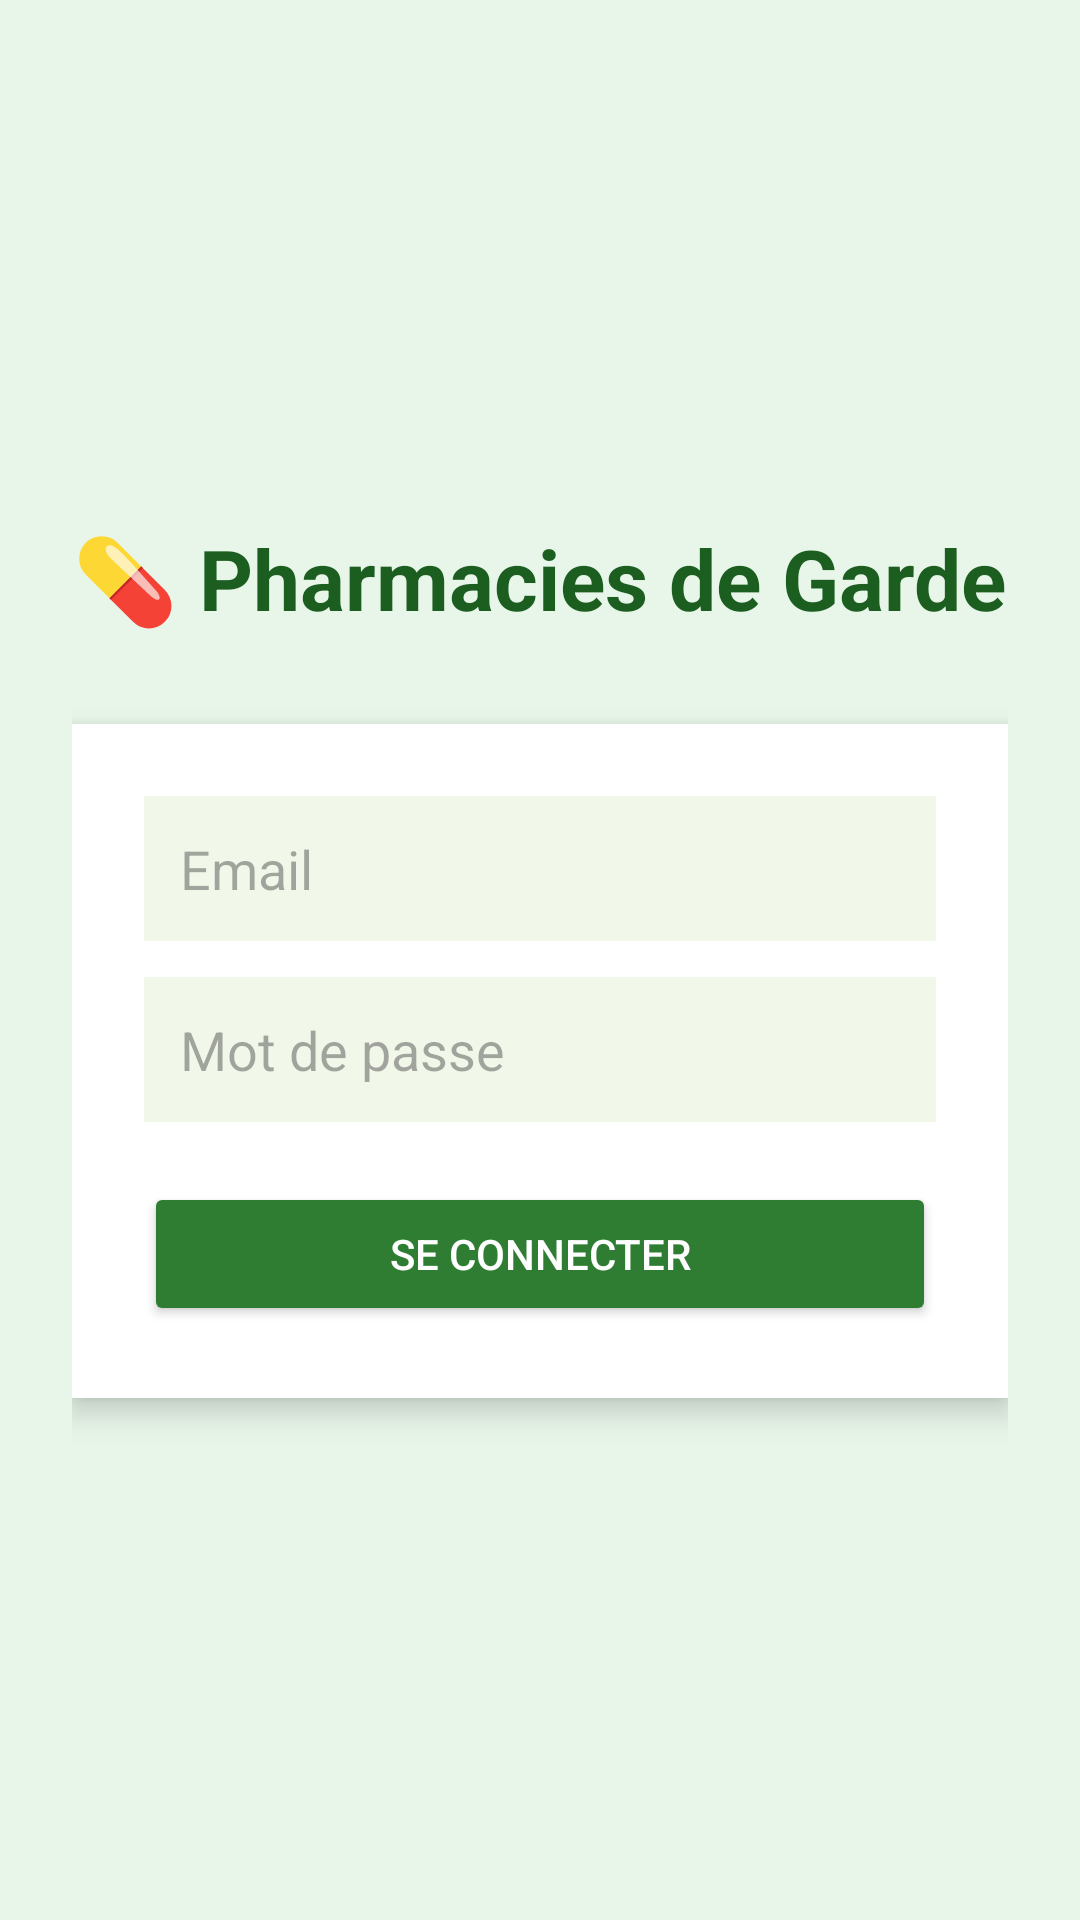

This screen was rendered from an Android layout file. Write that file and the resources it references.
<!-- AndroidManifest.xml: application theme Theme.TPDESYNTHÈSEROOM -->
<!-- res/layout/activity_login.xml -->
<?xml version="1.0" encoding="utf-8"?>
<LinearLayout xmlns:android="http://schemas.android.com/apk/res/android"
    android:layout_width="match_parent"
    android:layout_height="match_parent"
    android:orientation="vertical"
    android:gravity="center"
    android:padding="24dp"
    android:background="#E8F5E9">

    <TextView
        android:layout_width="wrap_content"
        android:layout_height="wrap_content"
        android:text="💊 Pharmacies de Garde"
        android:textSize="28sp"
        android:textStyle="bold"
        android:textColor="#1B5E20"
        android:layout_marginBottom="30dp"/>

    <LinearLayout
        android:layout_width="match_parent"
        android:layout_height="wrap_content"
        android:orientation="vertical"
        android:padding="24dp"
        android:background="#FFFFFF"
        android:elevation="6dp">

        <EditText
            android:id="@+id/etEmail"
            android:layout_width="match_parent"
            android:layout_height="wrap_content"
            android:hint="Email"
            android:inputType="textEmailAddress"
            android:padding="12dp"
            android:background="#F1F8E9"
            android:layout_marginBottom="12dp"/>

        <EditText
            android:id="@+id/etPassword"
            android:layout_width="match_parent"
            android:layout_height="wrap_content"
            android:hint="Mot de passe"
            android:inputType="textPassword"
            android:padding="12dp"
            android:background="#F1F8E9"
            android:layout_marginBottom="20dp"/>

        <Button
            android:id="@+id/btnLogin"
            android:layout_width="match_parent"
            android:layout_height="wrap_content"
            android:text="Se connecter"
            android:textColor="@android:color/white"
            android:backgroundTint="#2E7D32"
            android:padding="12dp"/>
    </LinearLayout>

</LinearLayout>
<!-- resources referenced by this layout -->
<resources>
  <style name="Theme.TPDESYNTHÈSEROOM" parent="Base.Theme.TPDESYNTHÈSEROOM" />
  <style name="Base.Theme.TPDESYNTHÈSEROOM" parent="Theme.Material3.DayNight.NoActionBar">
          
          
      </style>
</resources>
